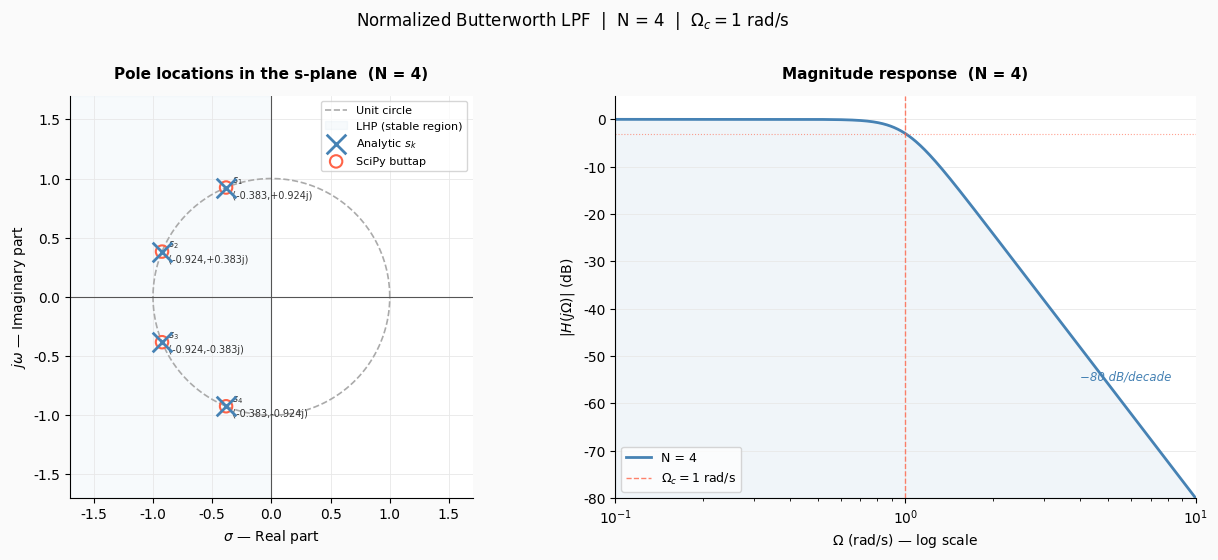
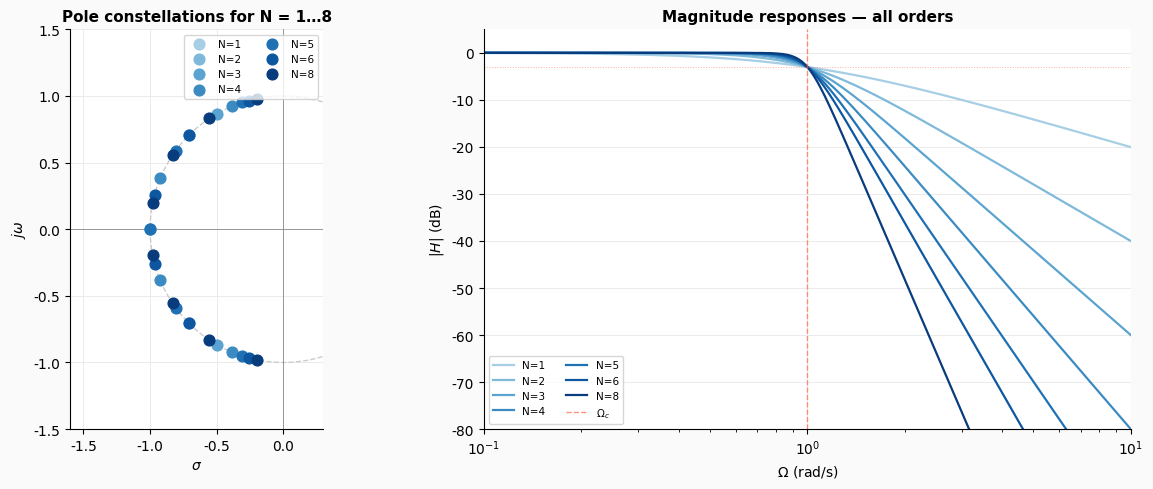

Here is the Python script that generated these plots, in order:
# ── Cell 1: imports ──────────────────────────────────────────────
import numpy as np
import matplotlib.pyplot as plt
import matplotlib.patches as mpatches
from scipy.signal import buttap, freqs

%matplotlib inline
plt.rcParams.update({
    'figure.facecolor': '#fafafa',
    'axes.facecolor':   '#ffffff',
    'axes.grid':        True,
    'grid.color':       '#e8e8e8',
    'grid.linewidth':   0.6,
    'font.family':      'DejaVu Sans',
    'axes.spines.top':  False,
    'axes.spines.right':False,
})

print('Imports OK — NumPy', np.__version__)

# ── Cell 2: pole computation ──────────────────────────────────────
# ↓ Change N and re-run this cell (Shift+Enter)
N = 4

# Analytic formula: s_k = exp(jπ(2k+N-1)/(2N)), k=1..N
k  = np.arange(1, N + 1)
sk = np.exp(1j * np.pi * (2*k + N - 1) / (2*N))

# Scipy cross-check
_, poles_sp, _ = buttap(N)

# ── Print comparison table ────────────────────────────────────────
print(f'Normalized Butterworth LPF  |  Order N = {N}')
print(f'Cutoff: Ωc = 1 rad/s')
print()
print(f'{"k":>3}  {"Analytic  sₖ":^40}  {"SciPy buttap":^40}  Match')
print('─' * 95)
for i, (sa, ss) in enumerate(zip(sk, poles_sp), 1):
    match = '✓' if abs(sa - ss) < 1e-9 else f'Δ={abs(sa-ss):.2e}'
    print(f'{i:>3}  {sa:+.10f}  {ss:+.10f}  {match}')

print()
print(f'All Re(sₖ) < 0 : {np.all(sk.real < 0)}')
print(f'All |sₖ| = 1   : {np.allclose(np.abs(sk), 1.0)}')
print(f'Angular spacing: π/N = {np.degrees(np.pi/N):.4f}°  ({np.pi/N:.6f} rad)')

# ── Cell 3: s-plane visualization ────────────────────────────────
fig, axes = plt.subplots(1, 2, figsize=(13, 5.5))

# ── Left: pole-zero map ──
ax = axes[0]

# Unit circle
theta = np.linspace(0, 2*np.pi, 500)
ax.plot(np.cos(theta), np.sin(theta),
        color='#aaaaaa', lw=1.2, ls='--', label='Unit circle')

# Axes
ax.axhline(0, color='#555', lw=0.8)
ax.axvline(0, color='#555', lw=0.8)

# LHP shading
ax.axvspan(-2, 0, alpha=0.04, color='steelblue', label='LHP (stable region)')

# Analytic poles (×)
ax.scatter(sk.real, sk.imag,
           s=200, color='steelblue', marker='x',
           linewidths=2, zorder=6, label='Analytic $s_k$')

# Scipy poles (○)
ax.scatter(poles_sp.real, poles_sp.imag,
           s=80, facecolors='none', edgecolors='tomato',
           linewidths=1.5, zorder=5, label='SciPy buttap')

# Labels
for i, pole in enumerate(sk, 1):
    ax.annotate(
        f'  $s_{{{i}}}$\n  ({pole.real:.3f},{pole.imag:+.3f}j)',
        xy=(pole.real, pole.imag),
        fontsize=7, color='#333',
        va='center', linespacing=1.4
    )

ax.set_xlim(-1.7, 1.7)
ax.set_ylim(-1.7, 1.7)
ax.set_aspect('equal')
ax.set_xlabel(r'$\sigma$ — Real part', fontsize=10)
ax.set_ylabel(r'$j\omega$ — Imaginary part', fontsize=10)
ax.set_title(f'Pole locations in the s-plane  (N = {N})',
             fontsize=11, fontweight='bold', pad=12)
ax.legend(fontsize=8, loc='upper right')

# ── Right: magnitude response ──
ax2 = axes[1]

omega = np.logspace(-1, 1, 800)
H_mag = 1 / np.sqrt(1 + omega**(2*N))
H_dB  = 20 * np.log10(H_mag)

ax2.semilogx(omega, H_dB, color='steelblue', lw=2, label=f'N = {N}')
ax2.axvline(1.0, color='tomato', lw=1, ls='--', alpha=0.8,
            label=r'$\Omega_c = 1$ rad/s')
ax2.axhline(-3.0103, color='tomato', lw=0.8, ls=':', alpha=0.6)
ax2.fill_between(omega, H_dB, -80, alpha=0.08, color='steelblue')

# Asymptote annotation
ax2.annotate(f'−{20*N} dB/decade',
             xy=(4, -55), fontsize=8.5,
             color='steelblue', fontstyle='italic')

ax2.set_xlim(0.1, 10)
ax2.set_ylim(-80, 5)
ax2.set_xlabel(r'$\Omega$ (rad/s) — log scale', fontsize=10)
ax2.set_ylabel(r'$|H(j\Omega)|$ (dB)', fontsize=10)
ax2.set_title(f'Magnitude response  (N = {N})',
              fontsize=11, fontweight='bold', pad=12)
ax2.legend(fontsize=9)

plt.suptitle(f'Normalized Butterworth LPF  |  N = {N}  |  $\\Omega_c = 1$ rad/s',
             fontsize=12, y=1.01)
plt.tight_layout()
plt.show()

# ── Cell 4: compare multiple orders side by side ──────────────────
orders  = [1, 2, 3, 4, 5, 6, 8]
colors  = plt.cm.Blues(np.linspace(0.35, 0.95, len(orders)))
omega   = np.logspace(-1, 1, 800)

fig, axes = plt.subplots(1, 2, figsize=(13, 5))

# ── Left: all pole constellations ──
ax = axes[0]
th = np.linspace(0, 2*np.pi, 400)
ax.plot(np.cos(th), np.sin(th), color='#ccc', lw=1, ls='--')
ax.axhline(0, color='#888', lw=0.6)
ax.axvline(0, color='#888', lw=0.6)

for n, c in zip(orders, colors):
    k_  = np.arange(1, n + 1)
    sk_ = np.exp(1j * np.pi * (2*k_ + n - 1) / (2*n))
    ax.scatter(sk_.real, sk_.imag,
               s=60, color=c, zorder=4, label=f'N={n}')

ax.set_xlim(-1.6, 0.3)
ax.set_ylim(-1.5, 1.5)
ax.set_aspect('equal')
ax.set_xlabel(r'$\sigma$', fontsize=10)
ax.set_ylabel(r'$j\omega$', fontsize=10)
ax.set_title('Pole constellations for N = 1…8', fontsize=11, fontweight='bold')
ax.legend(fontsize=7.5, ncol=2, loc='upper right')

# ── Right: magnitude responses ──
ax2 = axes[1]
for n, c in zip(orders, colors):
    H_dB = 20 * np.log10(1 / np.sqrt(1 + omega**(2*n)))
    ax2.semilogx(omega, H_dB, color=c, lw=1.6, label=f'N={n}')

ax2.axvline(1.0, color='tomato', lw=1, ls='--', alpha=0.7, label=r'$\Omega_c$')
ax2.axhline(-3.0103, color='tomato', lw=0.7, ls=':', alpha=0.5)
ax2.set_xlim(0.1, 10)
ax2.set_ylim(-80, 5)
ax2.set_xlabel(r'$\Omega$ (rad/s)', fontsize=10)
ax2.set_ylabel(r'$|H|$ (dB)', fontsize=10)
ax2.set_title('Magnitude responses — all orders', fontsize=11, fontweight='bold')
ax2.legend(fontsize=7.5, ncol=2)

plt.tight_layout()
plt.show()
